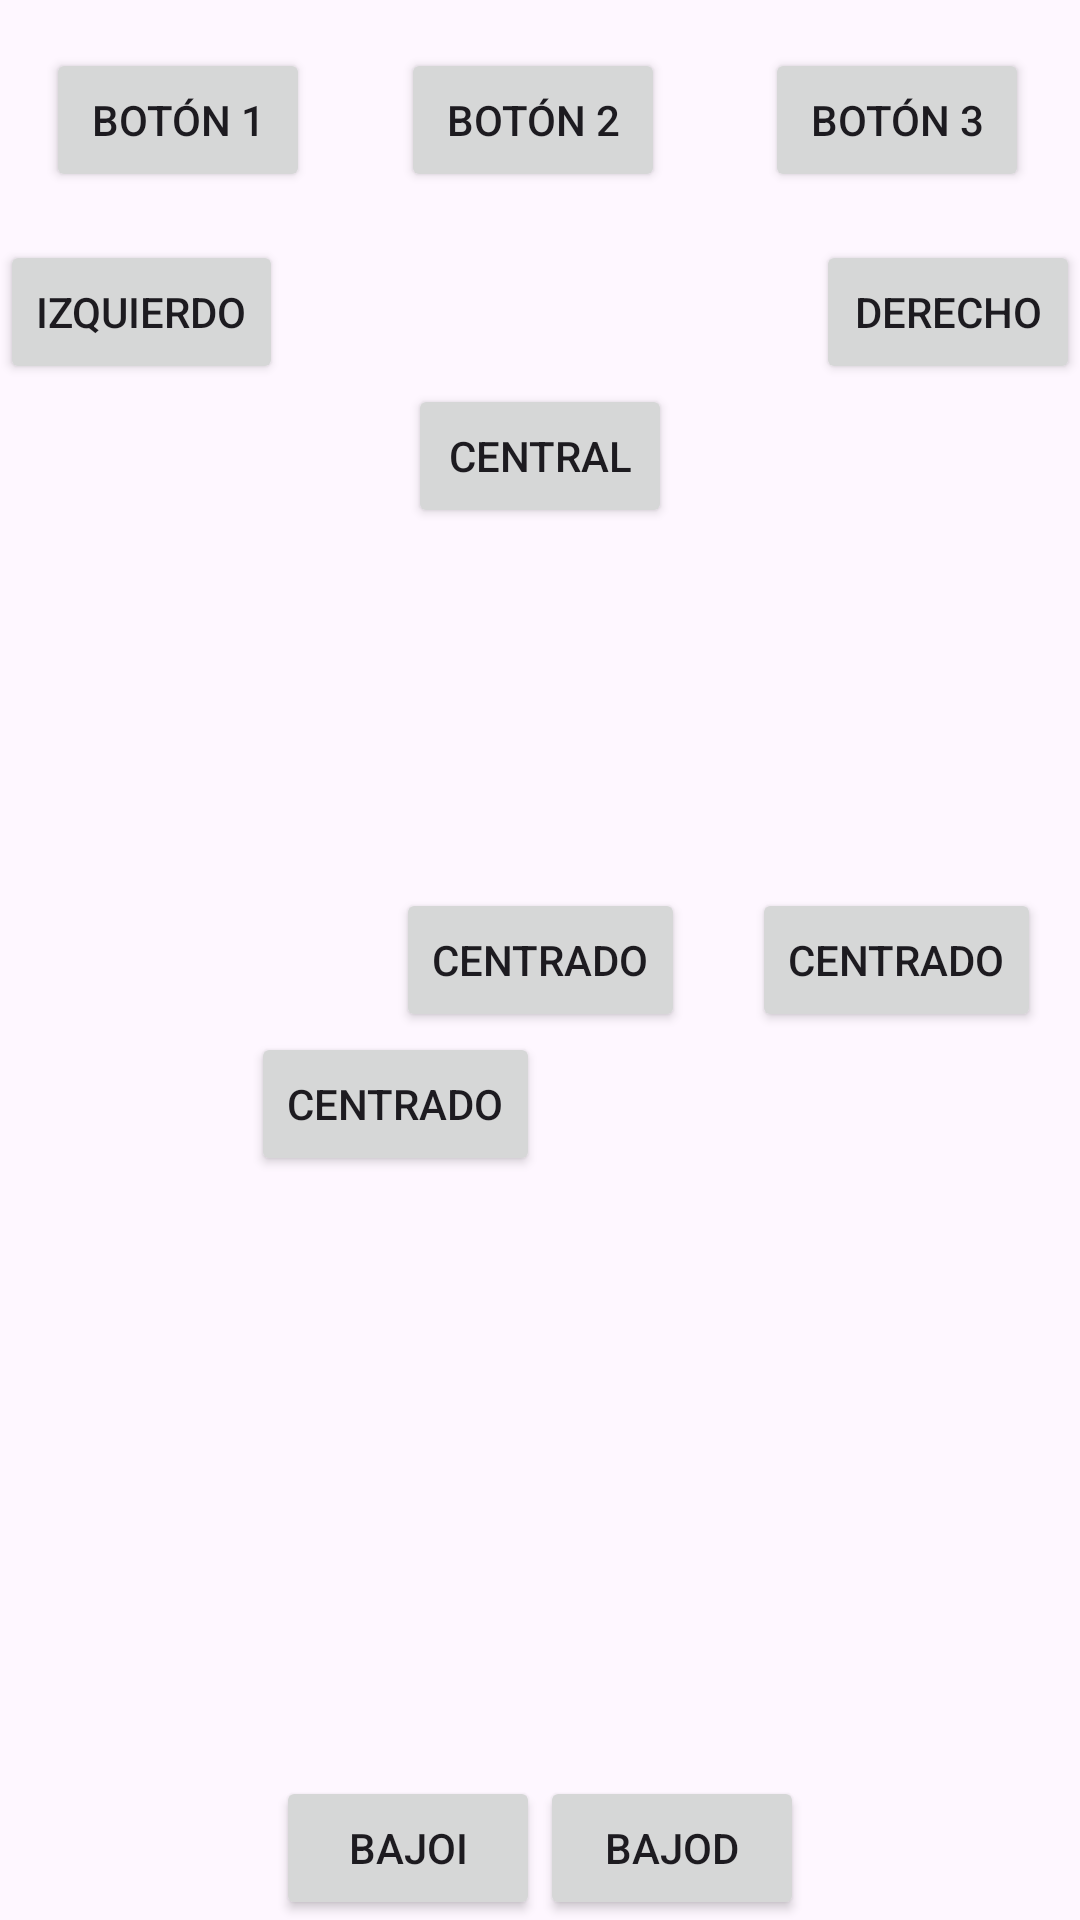

This screen was rendered from an Android layout file. Write that file and the resources it references.
<!-- AndroidManifest.xml: application theme Theme.Practica_botones -->
<!-- res/layout/linearlayo.xml -->
<androidx.constraintlayout.widget.ConstraintLayout xmlns:android="http://schemas.android.com/apk/res/android"
    xmlns:app="http://schemas.android.com/apk/res-auto"
    xmlns:tools="http://schemas.android.com/tools"
    android:layout_width="match_parent"
    android:layout_height="match_parent"
    tools:context=".MainActivity"
    >







    


    <Button
        android:id="@+id/boton1"
        android:layout_width="wrap_content"
        android:layout_height="wrap_content"
        android:text="Botón 1"
        app:layout_constraintStart_toStartOf="parent"
        app:layout_constraintEnd_toStartOf="@+id/guia1"
        app:layout_constraintTop_toTopOf="parent"
        android:layout_marginTop="16dp" />

    <Button
        android:id="@+id/boton2"
        android:layout_width="wrap_content"
        android:layout_height="wrap_content"
        android:layout_marginTop="16dp"
        android:layout_marginEnd="16dp"
        android:text="Botón 2"
        app:layout_constraintEnd_toStartOf="@+id/guia2"
        app:layout_constraintHorizontal_bias="1.0"
        app:layout_constraintStart_toEndOf="@+id/guia1"
        app:layout_constraintTop_toTopOf="parent" />

    <Button
        android:id="@+id/boton3"
        android:layout_width="wrap_content"
        android:layout_height="wrap_content"
        android:text="Botón 3"
        app:layout_constraintStart_toEndOf="@+id/guia2"
        app:layout_constraintEnd_toEndOf="parent"
        app:layout_constraintTop_toTopOf="parent"

        android:layout_marginTop="16dp" />

    


    <Button
        android:id="@+id/btn4"
        android:layout_width="wrap_content"
        android:layout_height="wrap_content"
        android:text="Izquierdo"
        app:layout_constraintStart_toStartOf="parent"
        app:layout_constraintTop_toBottomOf="@+id/boton1"

        android:layout_marginTop="16dp" />



    <Button
        android:id="@+id/btn5"
        android:layout_width="wrap_content"
        android:layout_height="wrap_content"
        android:text="Derecho"
        app:layout_constraintEnd_toEndOf="parent"
        app:layout_constraintTop_toBottomOf="@+id/boton3"

        android:layout_marginTop="16dp" />

    
    <Button
        android:id="@+id/btn6"
        android:layout_width="wrap_content"
        android:layout_height="wrap_content"
        android:text="central"
        app:layout_constraintStart_toStartOf="parent"
        app:layout_constraintEnd_toEndOf="parent"
        app:layout_constraintTop_toBottomOf="@id/btn5" />


    <Button
        android:id="@+id/btn7"
        android:layout_width="wrap_content"
        android:layout_height="wrap_content"
        android:text="Centrado"
        app:layout_constraintStart_toStartOf="parent"
        app:layout_constraintEnd_toEndOf="parent"
        app:layout_constraintTop_toTopOf="parent"
        app:layout_constraintBottom_toBottomOf="parent"/>
    <Button
        android:id="@+id/btn8"
        android:layout_width="wrap_content"
        android:layout_height="wrap_content"
        android:text="Centrado"
        app:layout_constraintStart_toStartOf="@id/guia2"
        app:layout_constraintEnd_toEndOf="parent"
        app:layout_constraintTop_toTopOf="parent"
        app:layout_constraintBottom_toBottomOf="parent"/>
    

    <Button
        android:id="@+id/btn9"
        android:layout_width="wrap_content"
        android:layout_height="wrap_content"


        android:text="Centrado"

        app:layout_constraintEnd_toStartOf="@id/guia"
        app:layout_constraintTop_toBottomOf="@id/btn8"
        app:layout_constraintVertical_bias="1.0" />


    


    <Button
        android:id="@+id/btn10"
        android:layout_width="wrap_content"
        android:layout_height="wrap_content"
        android:text="bajoI"
        app:layout_constraintEnd_toStartOf="@id/guia"
        app:layout_constraintBottom_toBottomOf="parent"
        app:layout_constraintVertical_bias="1.0" />
    <Button
        android:id="@+id/btn11"
        android:layout_width="wrap_content"
        android:layout_height="wrap_content"
        android:text="bajoD"
        app:layout_constraintStart_toEndOf="@id/guia"
        app:layout_constraintBottom_toBottomOf="parent"
        app:layout_constraintVertical_bias="1.0" />

    <androidx.constraintlayout.widget.Guideline
        android:id="@+id/guia1"
        android:layout_width="wrap_content"
        android:layout_height="wrap_content"
        android:orientation="vertical"
        app:layout_constraintGuide_percent="0.33" />
    <androidx.constraintlayout.widget.Guideline
        android:id="@+id/guia"
        android:layout_width="wrap_content"
        android:layout_height="wrap_content"
        android:orientation="vertical"
        app:layout_constraintGuide_percent="0.5" />
    <androidx.constraintlayout.widget.Guideline
        android:id="@+id/guia2"
        android:layout_width="wrap_content"
        android:layout_height="wrap_content"
        android:orientation="vertical"
        app:layout_constraintGuide_percent="0.66" />




</androidx.constraintlayout.widget.ConstraintLayout>
<!-- resources referenced by this layout -->
<resources>
  <style name="Theme.Practica_botones" parent="Base.Theme.Practica_botones" />
  <style name="Base.Theme.Practica_botones" parent="Theme.Material3.DayNight.NoActionBar">
          
          
      </style>
</resources>
